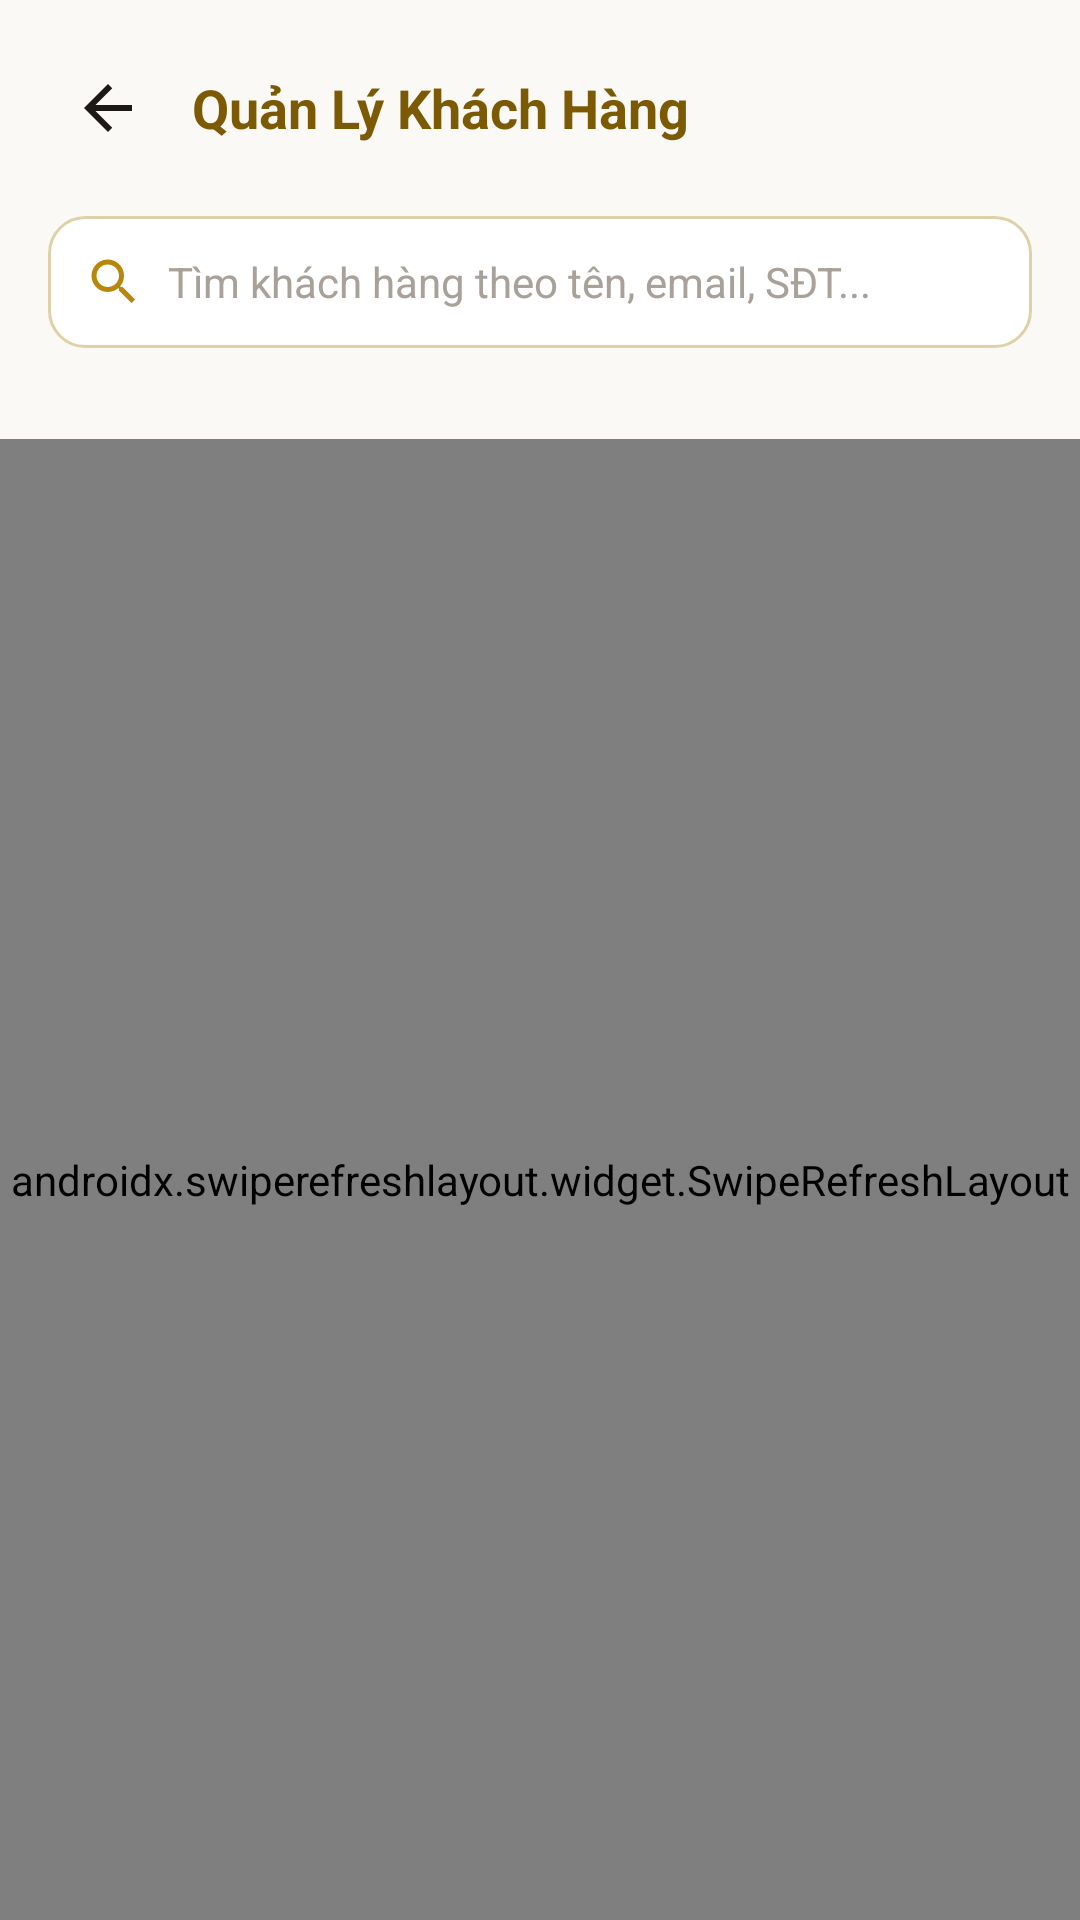

This screen was rendered from an Android layout file. Write that file and the resources it references.
<!-- AndroidManifest.xml: application theme Theme.JewelryManagement -->
<!-- res/layout/activity_manage_customer.xml -->
<?xml version="1.0" encoding="utf-8"?>
<LinearLayout xmlns:android="http://schemas.android.com/apk/res/android"
    xmlns:app="http://schemas.android.com/apk/res-auto"
    xmlns:tools="http://schemas.android.com/tools"
    android:layout_width="match_parent"
    android:layout_height="match_parent"
    android:orientation="vertical"
    android:background="@color/bg_light">

    
    <LinearLayout
        android:layout_width="match_parent"
        android:layout_height="wrap_content"
        android:gravity="center_vertical"
        android:orientation="horizontal"
        android:padding="16dp">

        <ImageButton
            android:id="@+id/btnBackManageCustomer"
            android:layout_width="40dp"
            android:layout_height="40dp"
            android:background="?attr/selectableItemBackgroundBorderless"
            android:src="@drawable/ic_back"
            app:tint="@color/text_primary"
            android:contentDescription="Quay lại" />

        <TextView
            android:layout_width="0dp"
            android:layout_height="wrap_content"
            android:layout_weight="1"
            android:layout_marginStart="8dp"
            android:text="Quản Lý Khách Hàng"
            android:textColor="@color/gold_primary_dark"
            android:textSize="18sp"
            android:textStyle="bold" />
    </LinearLayout>

    
    <LinearLayout
        android:layout_width="match_parent"
        android:layout_height="wrap_content"
        android:layout_marginStart="16dp"
        android:layout_marginEnd="16dp"
        android:background="@drawable/bg_search_box"
        android:gravity="center_vertical"
        android:orientation="horizontal"
        android:paddingStart="12dp"
        android:paddingEnd="12dp">

        <ImageView
            android:layout_width="20dp"
            android:layout_height="20dp"
            android:src="@drawable/ic_search"
            app:tint="@color/gold_primary"
            android:contentDescription="Tìm kiếm" />

        <EditText
            android:id="@+id/etSearchCustomer"
            android:layout_width="match_parent"
            android:layout_height="44dp"
            android:layout_marginStart="8dp"
            android:background="@null"
            android:hint="Tìm khách hàng theo tên, email, SĐT..."
            android:inputType="text"
            android:textColor="@color/text_primary"
            android:textColorHint="@color/text_hint"
            android:textSize="14sp" />
    </LinearLayout>

    <TextView
        android:id="@+id/tvCustomerSummary"
        android:layout_width="match_parent"
        android:layout_height="wrap_content"
        android:layout_marginStart="16dp"
        android:layout_marginEnd="16dp"
        android:layout_marginTop="10dp"
        android:textColor="@color/text_secondary"
        android:textSize="12sp"
        tools:text="Hiện có 1 khách hàng đăng ký" />

    <FrameLayout
        android:layout_width="match_parent"
        android:layout_height="match_parent"
        android:layout_marginTop="4dp">

        <androidx.swiperefreshlayout.widget.SwipeRefreshLayout
            android:id="@+id/swipeRefreshCustomers"
            android:layout_width="match_parent"
            android:layout_height="match_parent">

            <androidx.recyclerview.widget.RecyclerView
                android:id="@+id/rvManageCustomers"
                android:layout_width="match_parent"
                android:layout_height="match_parent"
                android:clipToPadding="false"
                android:paddingBottom="16dp" />
        </androidx.swiperefreshlayout.widget.SwipeRefreshLayout>

        <LinearLayout
            android:id="@+id/layoutEmptyCustomers"
            android:layout_width="match_parent"
            android:layout_height="match_parent"
            android:gravity="center"
            android:orientation="vertical"
            android:padding="32dp"
            android:visibility="gone">

            <ImageView
                android:layout_width="64dp"
                android:layout_height="64dp"
                android:src="@drawable/ic_user"
                app:tint="@color/border_gold"
                android:contentDescription="Trống" />

            <TextView
                android:layout_width="wrap_content"
                android:layout_height="wrap_content"
                android:layout_marginTop="12dp"
                android:text="Không tìm thấy khách hàng nào"
                android:textColor="@color/text_secondary"
                android:textSize="14sp"
                android:textStyle="bold" />
        </LinearLayout>
    </FrameLayout>
</LinearLayout>
<!-- resources referenced by this layout -->
<resources>
  <color name="bg_light">#FBF9F5</color>
  <color name="border_gold">#DFD1A7</color>
  <color name="gold_primary">#B8860B</color>
  <color name="gold_primary_dark">#7C5A04</color>
  <color name="text_hint">#A8A199</color>
  <color name="text_primary">#1C1917</color>
  <color name="text_secondary">#5C554E</color>
  <!-- drawable bg_search_box (drawable) -->
  <?xml version="1.0" encoding="utf-8"?>
  <shape xmlns:android="http://schemas.android.com/apk/res/android"
      android:shape="rectangle">
      <solid android:color="@color/surface_card" />
      <stroke
          android:width="1dp"
          android:color="@color/border_gold" />
      <corners android:radius="12dp" />
  </shape>
  <!-- drawable ic_back (drawable) -->
  <vector xmlns:android="http://schemas.android.com/apk/res/android"
      android:width="24dp"
      android:height="24dp"
      android:viewportWidth="24"
      android:viewportHeight="24">
    <path
        android:fillColor="#1C1917"
        android:pathData="M20,11H7.83l5.59,-5.59L12,4l-8,8 8,8 1.41,-1.41L7.83,13H20v-2z"/>
  </vector>
  <!-- drawable ic_search (drawable) -->
  <vector xmlns:android="http://schemas.android.com/apk/res/android"
      android:width="24dp"
      android:height="24dp"
      android:viewportWidth="24"
      android:viewportHeight="24">
    <path
        android:fillColor="#1C1917"
        android:pathData="M15.5,14h-0.79l-0.28,-0.27C15.41,12.59 16,11.11 16,9.5 16,5.91 13.09,3 9.5,3S3,5.91 3,9.5 5.91,16 9.5,16c1.61,0 3.09,-0.59 4.23,-1.57l0.27,0.28v0.79l5,4.99L20.49,19l-4.99,-5zm-6,0C7.01,14 5,11.99 5,9.5S7.01,5 9.5,5 14,7.01 14,9.5 11.99,14 9.5,14z"/>
  </vector>
  <!-- drawable ic_user (drawable) -->
  <vector xmlns:android="http://schemas.android.com/apk/res/android"
      android:width="24dp"
      android:height="24dp"
      android:viewportWidth="24"
      android:viewportHeight="24">
    <path
        android:fillColor="#1C1917"
        android:pathData="M12,12c2.21,0 4,-1.79 4,-4s-1.79,-4 -4,-4 -4,1.79 -4,4 1.79,4 4,4zm0,2c-2.67,0 -8,1.34 -8,4v2h16v-2c0,-2.66 -5.33,-4 -8,-4z"/>
  </vector>
  <style name="Theme.JewelryManagement" parent="Base.Theme.JewelryManagement" />
  <color name="surface_card">#FFFFFF</color>
  <style name="Base.Theme.JewelryManagement" parent="Theme.MaterialComponents.Light.NoActionBar">
          
          <item name="colorPrimary">@color/gold_primary</item>
          <item name="colorPrimaryVariant">@color/gold_primary_dark</item>
          <item name="colorOnPrimary">@color/text_on_primary</item>
          
          <item name="colorSecondary">@color/gold_accent</item>
          <item name="colorSecondaryVariant">@color/gold_primary_dark</item>
          <item name="colorOnSecondary">@color/white</item>
  
          
          <item name="android:textColor">@color/text_primary</item>
          <item name="android:textColorPrimary">@color/text_primary</item>
          <item name="android:textColorSecondary">@color/text_secondary</item>
          <item name="android:textColorHint">@color/text_hint</item>
          <item name="android:editTextColor">@color/text_primary</item>
          <item name="editTextColor">@color/text_primary</item>
  
          
          <item name="android:statusBarColor">@color/bg_light</item>
          <item name="android:windowLightStatusBar" tools:targetApi="m">true</item>
          
          <item name="android:windowBackground">@color/bg_light</item>
          <item name="colorSurface">@color/surface_card</item>
          <item name="colorOnSurface">@color/text_primary</item>
          <item name="colorOnBackground">@color/text_primary</item>
          
          <item name="android:forceDarkAllowed" tools:targetApi="q">false</item>
      </style>
  <color name="text_on_primary">#FFFFFF</color>
  <color name="gold_accent">#D4AF37</color>
  <color name="white">#FFFFFFFF</color>
</resources>
